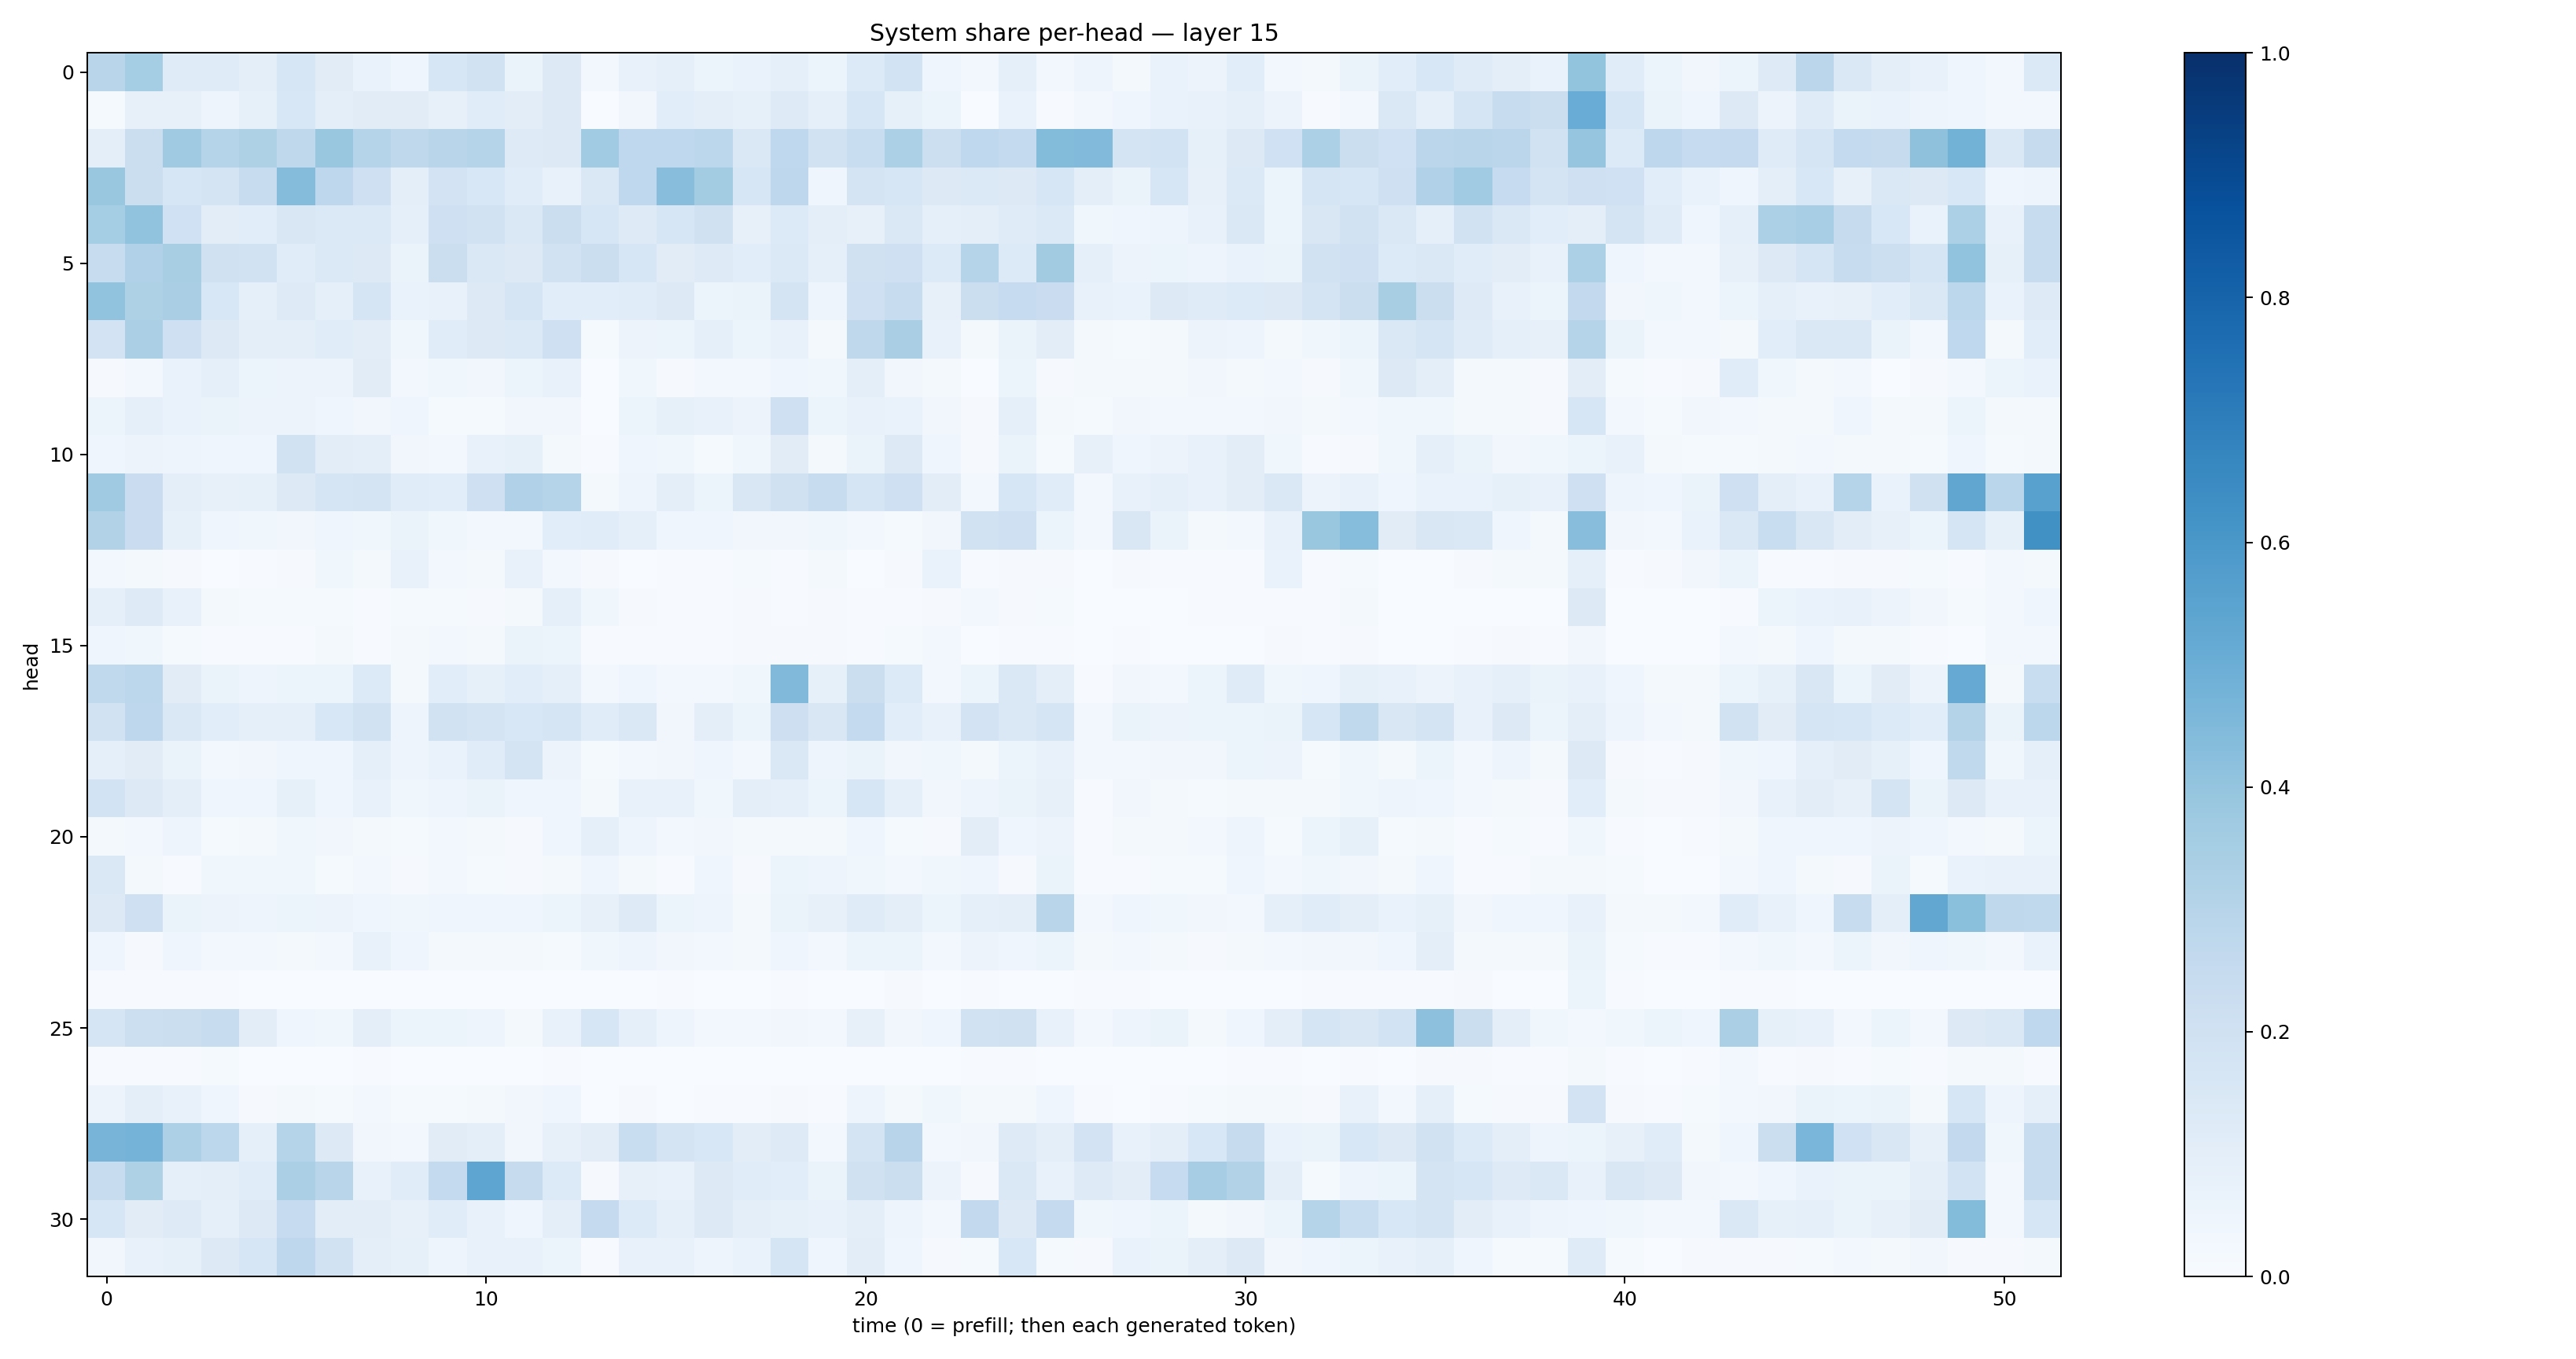

Data behind this chart, as committed beside it:
0.2927112, 0.35333613, 0.11978565, 0.11984182, 0.095630884, 0.1628655, 0.11103831, 0.07006223, 0.045401763, 0.16121161, 0.19485883, 0.06345783, 0.12557131, 0.029332934, 0.071927994, 0.0934861, 0.060330693, 0.068184614, 0.089866854, 0.05993865, 0.13496661, 0.18387806, 0.040919326, 0.027884975
0.015, 0.08119, 0.07918, 0.04883, 0.08455, 0.1534, 0.1002, 0.1099, 0.1106, 0.07831, 0.1151, 0.1019, 0.1251, 0.001005, 0.03394, 0.1075, 0.09633, 0.08213, 0.1228, 0.08992, 0.1635, 0.08335, 0.06006, 0.0009236
0.0957, 0.2216, 0.368, 0.2972, 0.3241, 0.2709, 0.383, 0.2989, 0.2696, 0.2898, 0.2969, 0.1242, 0.1271, 0.3654, 0.2682, 0.2682, 0.28, 0.1428, 0.2657, 0.1926, 0.2343, 0.3303, 0.2166, 0.2682
0.3893, 0.2203, 0.1637, 0.1736, 0.2354, 0.4363, 0.2739, 0.2069, 0.09892, 0.1834, 0.1527, 0.1149, 0.075, 0.1451, 0.2684, 0.4264, 0.3556, 0.1569, 0.2761, 0.04429, 0.1751, 0.1574, 0.1263, 0.1378
0.3518, 0.4048, 0.203, 0.1051, 0.1078, 0.149, 0.1371, 0.1372, 0.09225, 0.2067, 0.1902, 0.1478, 0.2228, 0.1591, 0.1226, 0.1589, 0.1972, 0.08077, 0.1356, 0.09466, 0.07968, 0.1453, 0.09036, 0.09719
0.2371, 0.3193, 0.3406, 0.1965, 0.1884, 0.1149, 0.1381, 0.1255, 0.0657, 0.2234, 0.1464, 0.128, 0.1918, 0.2194, 0.1598, 0.1109, 0.1225, 0.1059, 0.1405, 0.086, 0.196, 0.2075, 0.1342, 0.3046
0.4059, 0.3217, 0.3367, 0.1529, 0.08604, 0.122, 0.08725, 0.1711, 0.07006, 0.07293, 0.1256, 0.1645, 0.109, 0.1087, 0.1168, 0.129, 0.05922, 0.06303, 0.1735, 0.04872, 0.2083, 0.2396, 0.0789, 0.2221
0.1801, 0.3331, 0.2065, 0.1274, 0.1004, 0.101, 0.1148, 0.1046, 0.03725, 0.1151, 0.1311, 0.1391, 0.2109, 0.01257, 0.05646, 0.05396, 0.08663, 0.05454, 0.07765, 0.02064, 0.27, 0.3388, 0.0765, 0.01765
0.008942, 0.03117, 0.06836, 0.09136, 0.05943, 0.05623, 0.05698, 0.111, 0.02609, 0.03586, 0.03461, 0.05233, 0.07172, 0.003496, 0.03767, 0.009708, 0.02656, 0.02873, 0.04537, 0.0361, 0.09676, 0.03286, 0.01675, 0.003796
0.06173, 0.08893, 0.06928, 0.06521, 0.0569, 0.05644, 0.03923, 0.03413, 0.03963, 0.0151, 0.01515, 0.03211, 0.03258, 0.003729, 0.05179, 0.08487, 0.07733, 0.05681, 0.2096, 0.0614, 0.07658, 0.0699, 0.03131, 0.009745
0.04456, 0.05627, 0.05073, 0.04598, 0.04255, 0.1936, 0.1045, 0.09603, 0.03454, 0.02903, 0.07195, 0.08564, 0.01655, 0.004715, 0.04526, 0.03825, 0.01533, 0.03719, 0.1121, 0.02117, 0.06549, 0.132, 0.04606, 0.00864
0.3706, 0.2299, 0.09695, 0.07954, 0.08409, 0.1309, 0.1713, 0.1794, 0.1166, 0.1077, 0.2046, 0.3179, 0.3038, 0.0204, 0.04952, 0.09436, 0.05259, 0.1485, 0.196, 0.2347, 0.1642, 0.2095, 0.1033, 0.02977
0.3099, 0.2273, 0.08565, 0.03926, 0.03574, 0.03265, 0.04181, 0.03552, 0.06455, 0.03778, 0.02974, 0.02492, 0.1064, 0.1139, 0.08625, 0.04176, 0.04646, 0.03139, 0.03366, 0.03615, 0.02914, 0.0141, 0.03291, 0.1951
0.02551, 0.02109, 0.01111, 0.003119, 0.005684, 0.008002, 0.03646, 0.01745, 0.07515, 0.02737, 0.0234, 0.07693, 0.02934, 0.00962, 0.001876, 0.00555, 0.003948, 0.01544, 0.003955, 0.01777, 0.002492, 0.008878, 0.06844, 0.00717
0.08795, 0.1249, 0.078, 0.01668, 0.0133, 0.01415, 0.01265, 0.006051, 0.01401, 0.01533, 0.01117, 0.01811, 0.0895, 0.03794, 0.007967, 0.007307, 0.007144, 0.00806, 0.007597, 0.008936, 0.006559, 0.006102, 0.009297, 0.03059
0.0466, 0.03781, 0.01485, 0.00537, 0.00447, 0.00479, 0.01795, 0.005743, 0.01926, 0.02609, 0.01638, 0.06461, 0.05976, 0.006427, 0.005631, 0.007542, 0.004631, 0.01104, 0.01159, 0.01061, 0.006616, 0.0126, 0.02463, 0.003704
0.2623, 0.2782, 0.1111, 0.06589, 0.04967, 0.05932, 0.05896, 0.1367, 0.0226, 0.1093, 0.08533, 0.1091, 0.09098, 0.02417, 0.04305, 0.02792, 0.03036, 0.03581, 0.4471, 0.08366, 0.2224, 0.1348, 0.02852, 0.05132
0.1927, 0.2751, 0.1452, 0.1086, 0.0937, 0.08767, 0.154, 0.1894, 0.04977, 0.1893, 0.176, 0.1552, 0.1706, 0.1133, 0.1417, 0.03195, 0.09883, 0.05319, 0.2141, 0.1515, 0.256, 0.1063, 0.07166, 0.1821
0.09026, 0.1129, 0.06522, 0.0295, 0.03293, 0.0456, 0.04181, 0.09131, 0.04915, 0.06878, 0.1135, 0.1739, 0.05479, 0.0132, 0.02825, 0.03209, 0.0391, 0.03012, 0.1482, 0.04772, 0.06542, 0.03476, 0.0355, 0.02105
0.1859, 0.1314, 0.09837, 0.04498, 0.04311, 0.08551, 0.03908, 0.07063, 0.03586, 0.04772, 0.06347, 0.04168, 0.04001, 0.02298, 0.07053, 0.07754, 0.03856, 0.1008, 0.09294, 0.05099, 0.1587, 0.08652, 0.03376, 0.04752
0.02021, 0.03009, 0.04819, 0.01517, 0.02145, 0.03618, 0.03232, 0.01901, 0.01479, 0.02936, 0.01775, 0.01091, 0.03982, 0.08718, 0.04936, 0.02409, 0.03132, 0.01832, 0.02259, 0.02243, 0.04266, 0.01297, 0.008168, 0.1046
0.1422, 0.02014, 0.005845, 0.0353, 0.03744, 0.03591, 0.014, 0.03076, 0.009267, 0.02593, 0.01308, 0.007932, 0.01656, 0.03929, 0.02276, 0.007154, 0.04279, 0.009889, 0.05967, 0.04857, 0.03768, 0.02622, 0.0355, 0.04477
0.1322, 0.2067, 0.06632, 0.05607, 0.05063, 0.05254, 0.05627, 0.04221, 0.0359, 0.04186, 0.04088, 0.04429, 0.05278, 0.08043, 0.1238, 0.05253, 0.04797, 0.01889, 0.06514, 0.08201, 0.1176, 0.09799, 0.06226, 0.08865
0.04569, 0.01163, 0.04002, 0.03053, 0.02924, 0.02104, 0.03066, 0.07772, 0.04469, 0.01792, 0.01648, 0.01786, 0.01408, 0.03621, 0.04811, 0.03402, 0.02516, 0.01698, 0.03938, 0.0269, 0.05433, 0.06079, 0.02974, 0.05485
0.006413, 0.004933, 0.00503, 0.0059, 0.001452, 0.001201, 0.001322, 0.00339, 0.0002767, 0.0002528, 0.0002239, 0.0008062, 0.0003114, 0.002326, 0.002415, 0.006135, 0.0005515, 0.002565, 0.006835, 0.001584, 0.001996, 0.01138, 0.00141, 0.00731
0.1674, 0.2173, 0.2241, 0.238, 0.1047, 0.04362, 0.03845, 0.09398, 0.05201, 0.06209, 0.04804, 0.01665, 0.07784, 0.1589, 0.09165, 0.04765, 0.02663, 0.02605, 0.03215, 0.03085, 0.08193, 0.03149, 0.04071, 0.1907
0.006504, 0.006344, 0.005033, 0.01525, 0.002456, 0.001965, 0.001556, 0.004968, 0.0021, 0.001678, 0.0008172, 0.001483, 0.005232, 0.001994, 0.001213, 0.002562, 0.000653, 0.001881, 0.001867, 0.002184, 0.003092, 0.001808, 0.002687, 0.004672
0.05481, 0.09761, 0.07043, 0.04214, 0.01166, 0.01702, 0.01381, 0.0268, 0.01371, 0.01292, 0.01732, 0.03208, 0.04675, 0.001938, 0.01071, 0.003071, 0.004144, 0.005335, 0.008542, 0.006822, 0.04724, 0.01601, 0.03903, 0.02121
0.4722, 0.4743, 0.3249, 0.2793, 0.08677, 0.2999, 0.1257, 0.03254, 0.02461, 0.1118, 0.09767, 0.03383, 0.08146, 0.1019, 0.233, 0.1791, 0.1555, 0.1029, 0.1224, 0.02673, 0.1744, 0.2934, 0.03108, 0.03483
0.2381, 0.323, 0.0891, 0.09823, 0.1144, 0.3352, 0.2895, 0.07405, 0.1156, 0.2555, 0.537, 0.2435, 0.1363, 0.008763, 0.08073, 0.07808, 0.1319, 0.1139, 0.1057, 0.06267, 0.1961, 0.22, 0.05743, 0.01151
0.1575, 0.1129, 0.1244, 0.08648, 0.1321, 0.2479, 0.1017, 0.1042, 0.07838, 0.1152, 0.0764, 0.04448, 0.09702, 0.2511, 0.1351, 0.08908, 0.1313, 0.09608, 0.08406, 0.07811, 0.09974, 0.05049, 0.03041, 0.2603
0.03428, 0.07095, 0.08313, 0.1265, 0.1596, 0.275, 0.1912, 0.09909, 0.08571, 0.04841, 0.07762, 0.07584, 0.0508, 0.005766, 0.07224, 0.07252, 0.05061, 0.06951, 0.1714, 0.04177, 0.1029, 0.03975, 0.007867, 0.015
